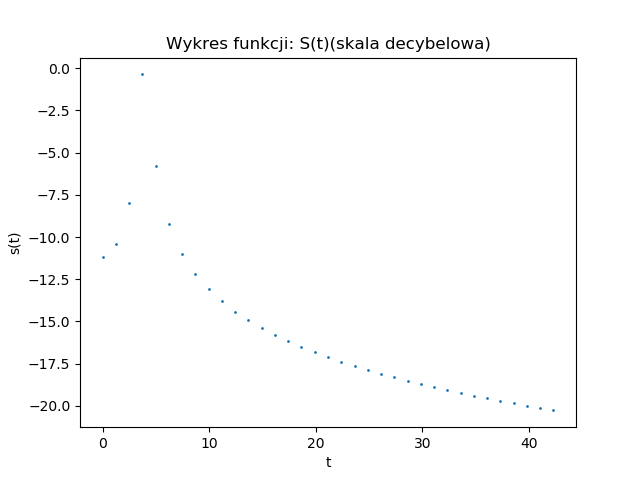

The table this chart was drawn from, first rows:
0.000000; -11.198398
1.244; -10.43
2.488; -7.995
3.733; -0.3704
4.977; -5.821
6.221; -9.214
7.465; -10.99
8.709; -12.19
9.953; -13.09
11.2; -13.81
12.44; -14.42
13.69; -14.94
14.93; -15.4
16.17; -15.81
17.42; -16.18
18.66; -16.52
19.91; -16.83
21.15; -17.12
22.4; -17.39
23.64; -17.64
24.88; -17.88
26.13; -18.11
27.37; -18.32
28.62; -18.52
29.86; -18.71
31.1; -18.9
32.35; -19.08
33.59; -19.24
34.84; -19.41
36.08; -19.56
37.33; -19.71
38.57; -19.86
39.81; -20
41.06; -20.14
42.3; -20.27
